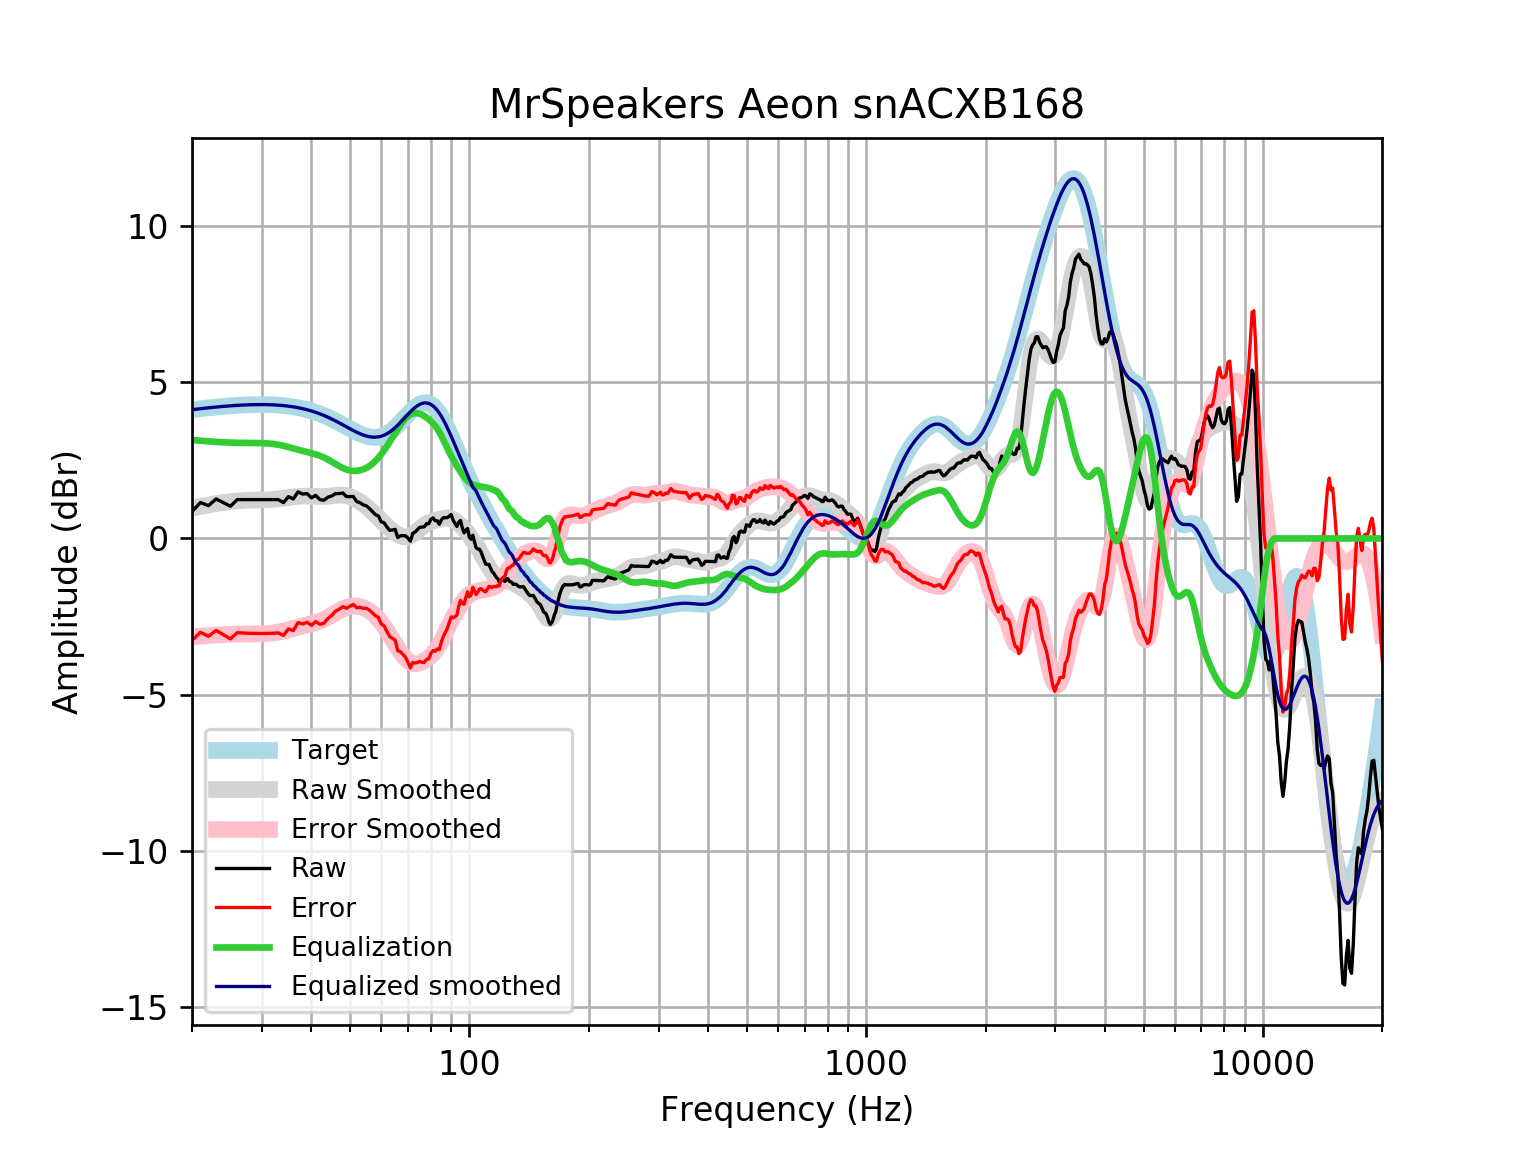

The data file committed next to this chart (first rows):
frequency, raw, error, smoothed, error_smoothed, equalization, equalized_raw, equalized_smoothed, target
20, 0.8574, -3.263, 0.9695, -3.151, 3.151, 4.009, 4.121, 4.121
21, 1.149, -3.003, 1.025, -3.127, 3.127, 4.276, 4.152, 4.152
22, 1.05, -3.13, 1.074, -3.107, 3.107, 4.157, 4.18, 4.18
23, 1.262, -2.943, 1.116, -3.09, 3.09, 4.352, 4.205, 4.205
24, 1.147, -3.08, 1.151, -3.076, 3.076, 4.223, 4.227, 4.227
25, 1.031, -3.214, 1.179, -3.066, 3.066, 4.097, 4.245, 4.245
26, 1.243, -3.016, 1.2, -3.06, 3.06, 4.302, 4.259, 4.259
27, 1.243, -3.028, 1.214, -3.056, 3.056, 4.299, 4.271, 4.271
28, 1.243, -3.035, 1.223, -3.055, 3.055, 4.298, 4.279, 4.278
29, 1.243, -3.04, 1.229, -3.054, 3.054, 4.297, 4.283, 4.283
30, 1.243, -3.041, 1.233, -3.051, 3.051, 4.293, 4.284, 4.284
31, 1.243, -3.038, 1.24, -3.042, 3.042, 4.284, 4.281, 4.281
32, 1.243, -3.032, 1.25, -3.025, 3.025, 4.268, 4.275, 4.275
33, 1.243, -3.022, 1.266, -2.999, 2.999, 4.242, 4.265, 4.265
34, 1.147, -3.105, 1.286, -2.965, 2.965, 4.111, 4.251, 4.251
35, 1.339, -2.894, 1.309, -2.925, 2.925, 4.264, 4.233, 4.233
36, 1.262, -2.949, 1.329, -2.882, 2.882, 4.144, 4.211, 4.211
37, 1.491, -2.694, 1.345, -2.84, 2.84, 4.331, 4.185, 4.185
38, 1.42, -2.734, 1.354, -2.8, 2.8, 4.221, 4.154, 4.155
39, 1.436, -2.684, 1.355, -2.764, 2.764, 4.2, 4.119, 4.12
40, 1.301, -2.78, 1.35, -2.729, 2.729, 4.03, 4.079, 4.08
41, 1.378, -2.659, 1.344, -2.691, 2.691, 4.069, 4.035, 4.037
42, 1.243, -2.746, 1.341, -2.646, 2.646, 3.889, 3.987, 3.989
43, 1.224, -2.713, 1.343, -2.592, 2.592, 3.816, 3.935, 3.937
44, 1.319, -2.562, 1.352, -2.528, 2.528, 3.847, 3.88, 3.881
45, 1.36, -2.463, 1.364, -2.457, 2.457, 3.817, 3.821, 3.823
46, 1.436, -2.326, 1.377, -2.383, 2.383, 3.819, 3.76, 3.762
47, 1.436, -2.264, 1.385, -2.313, 2.313, 3.749, 3.698, 3.7
48, 1.454, -2.182, 1.382, -2.253, 2.253, 3.706, 3.635, 3.636
49, 1.339, -2.234, 1.367, -2.206, 2.206, 3.545, 3.572, 3.574
50, 1.339, -2.173, 1.336, -2.175, 2.175, 3.515, 3.512, 3.512
51, 1.343, -2.111, 1.292, -2.161, 2.161, 3.504, 3.454, 3.454
52, 1.181, -2.219, 1.237, -2.163, 2.163, 3.344, 3.4, 3.4
53, 1.147, -2.205, 1.172, -2.18, 2.18, 3.327, 3.352, 3.351
54, 1.076, -2.234, 1.099, -2.212, 2.212, 3.288, 3.311, 3.31
55, 1.043, -2.233, 1.021, -2.257, 2.257, 3.301, 3.279, 3.276
56, 0.9596, -2.293, 0.9381, -2.317, 2.317, 3.277, 3.255, 3.253
57, 0.8573, -2.382, 0.8508, -2.391, 2.391, 3.249, 3.242, 3.239
58, 0.7608, -2.476, 0.76, -2.48, 2.48, 3.241, 3.24, 3.237
59, 0.718, -2.528, 0.6673, -2.583, 2.583, 3.301, 3.25, 3.246
60, 0.5294, -2.738, 0.5743, -2.698, 2.698, 3.227, 3.272, 3.268
61, 0.5007, -2.8, 0.4832, -2.822, 2.822, 3.323, 3.305, 3.301
62, 0.3628, -2.983, 0.3961, -2.954, 2.954, 3.317, 3.35, 3.346
63, 0.2599, -3.142, 0.3148, -3.091, 3.091, 3.351, 3.406, 3.402
64, 0.2682, -3.199, 0.2412, -3.23, 3.23, 3.498, 3.471, 3.468
65, 0.2903, -3.251, 0.1768, -3.368, 3.368, 3.658, 3.545, 3.542
66, 0.02806, -3.594, 0.1235, -3.501, 3.501, 3.529, 3.625, 3.622
67, 0.08591, -3.622, 0.0832, -3.626, 3.626, 3.712, 3.709, 3.707
68, 0.08591, -3.71, 0.05794, -3.738, 3.738, 3.824, 3.796, 3.796
69, 0.08591, -3.798, 0.04937, -3.835, 3.835, 3.92, 3.884, 3.884
70, 0.01392, -3.956, 0.05833, -3.911, 3.911, 3.925, 3.97, 3.97
71, -0.08764, -4.14, 0.08442, -3.966, 3.966, 3.879, 4.051, 4.053
72, 0.1618, -3.966, 0.1257, -4, 4, 4.162, 4.126, 4.128
73, 0.2072, -3.988, 0.179, -4.013, 4.013, 4.22, 4.192, 4.195
74, 0.282, -3.969, 0.2398, -4.008, 4.008, 4.29, 4.248, 4.251
75, 0.3587, -3.937, 0.3033, -3.988, 3.988, 4.347, 4.291, 4.295
76, 0.3626, -3.963, 0.3649, -3.956, 3.956, 4.319, 4.321, 4.325
77, 0.3752, -3.966, 0.4207, -3.916, 3.916, 4.291, 4.336, 4.341
78, 0.4716, -3.869, 0.4681, -3.868, 3.868, 4.34, 4.336, 4.34
79, 0.4715, -3.853, 0.506, -3.814, 3.814, 4.285, 4.32, 4.324
... 553 more rows
